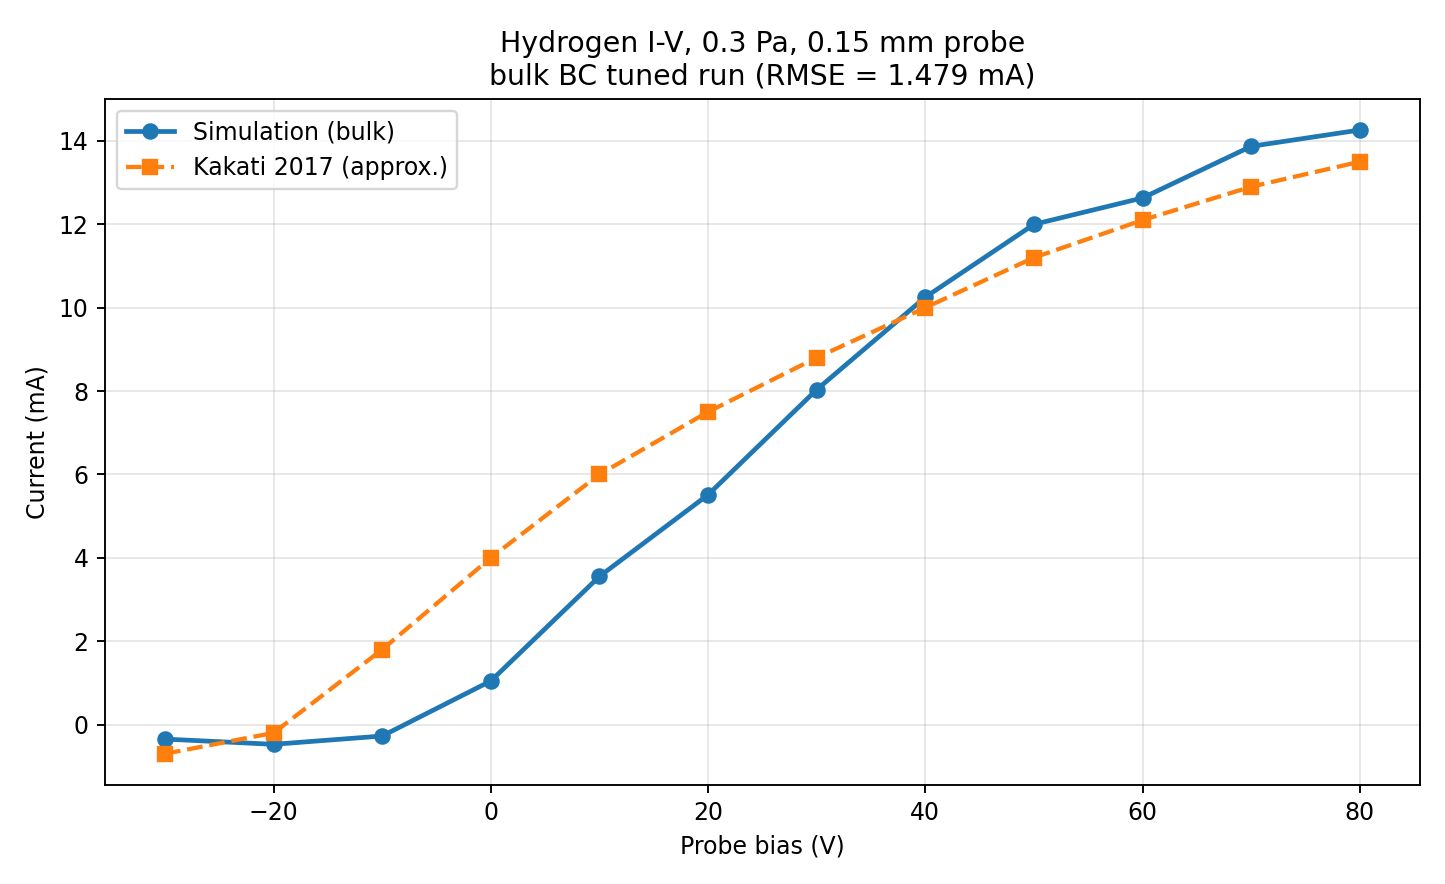

Values plotted in this chart, from the file beside it:
V_bias_V, I_total_A, I_total_mA, I_electron_A, I_ion_A, I_exp_mA_approx
-30.0, -0.0003484, -0.3484, 0.0, 0.0003484, -0.7
-20.0, -0.0004739, -0.4739, 0.0, 0.0004739, -0.2
-10.0, -0.0002748, -0.2748, 0.0, 0.0002748, 1.8
0.0, 0.001045, 1.045, 0.001136, 9.08890542902352e-05, 4.0
10.0, 0.003553, 3.553, 0.003553, 0.0, 6.0
20.0, 0.005512, 5.512, 0.005512, 0.0, 7.5
30.0, 0.008033, 8.033, 0.008033, 0.0, 8.8
40.0, 0.01025, 10.25, 0.01025, 0.0, 10.0
50.0, 0.012, 12, 0.012, 0.0, 11.2
60.0, 0.01263, 12.63, 0.01263, 0.0, 12.1
70.0, 0.01387, 13.87, 0.01387, 0.0, 12.9
80.0, 0.01426, 14.26, 0.01426, 0.0, 13.5
